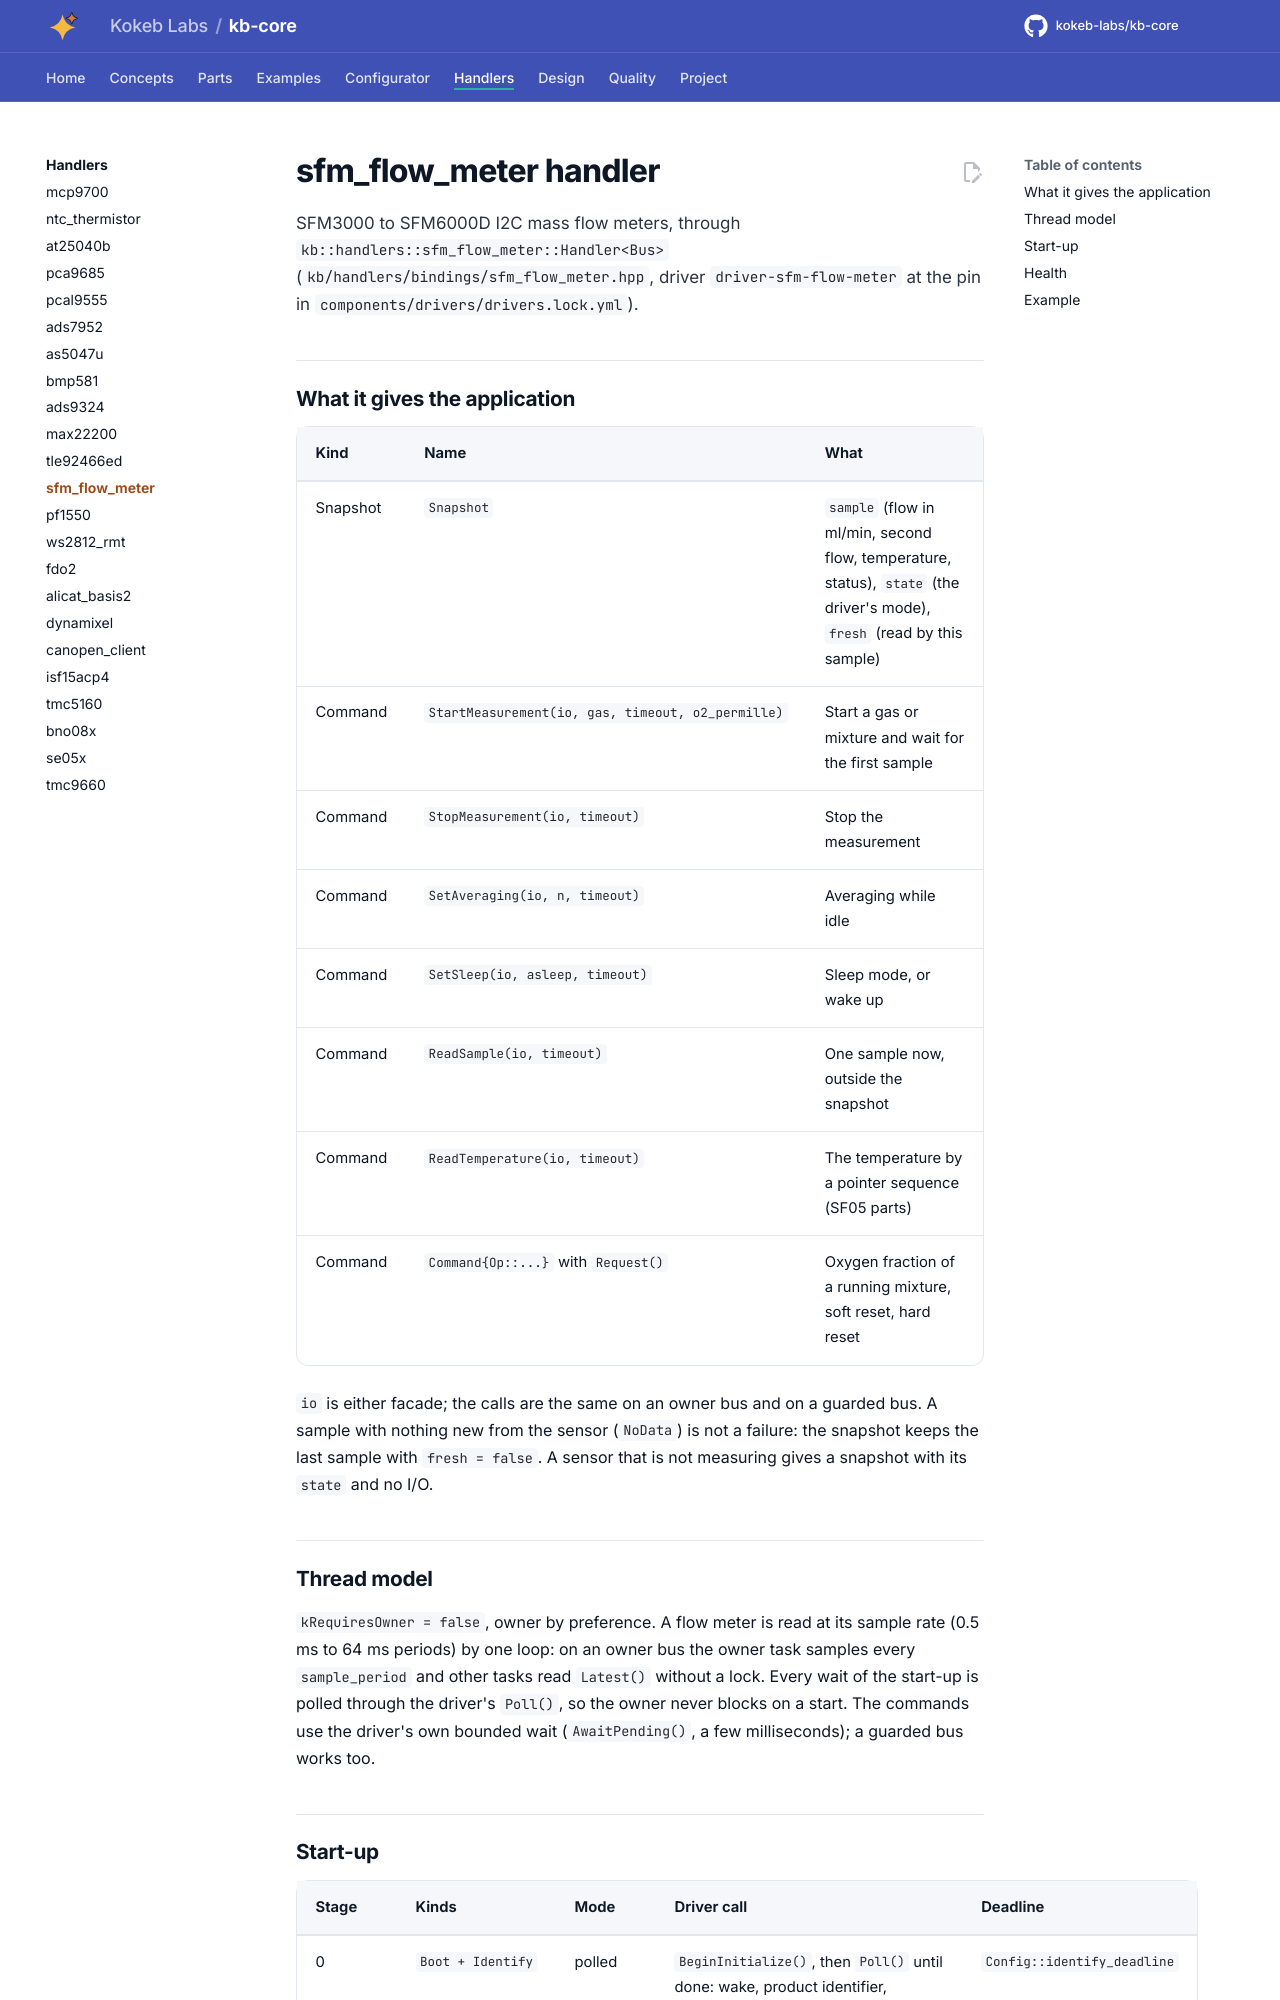

repository: kokeb-labs/kb-core · page: v0.1.0-rc.1/handlers/sfm_flow_meter/index.html · generator: mkdocs

# sfm_flow_meter handler

SFM3000 to SFM6000D I2C mass flow meters, through `kb::handlers::sfm_flow_meter::Handler<Bus>`
(`kb/handlers/bindings/sfm_flow_meter.hpp`, driver `driver-sfm-flow-meter` at the pin in
`components/drivers/drivers.lock.yml`).

## What it gives the application

| Kind | Name | What |
| --- | --- | --- |
| Snapshot | `Snapshot` | `sample` (flow in ml/min, second flow, temperature, status), `state` (the driver's mode), `fresh` (read by this sample) |
| Command | `StartMeasurement(io, gas, timeout, o2_permille)` | Start a gas or mixture and wait for the first sample |
| Command | `StopMeasurement(io, timeout)` | Stop the measurement |
| Command | `SetAveraging(io, n, timeout)` | Averaging while idle |
| Command | `SetSleep(io, asleep, timeout)` | Sleep mode, or wake up |
| Command | `ReadSample(io, timeout)` | One sample now, outside the snapshot |
| Command | `ReadTemperature(io, timeout)` | The temperature by a pointer sequence (SF05 parts) |
| Command | `Command{Op::...}` with `Request()` | Oxygen fraction of a running mixture, soft reset, hard reset |

`io` is either facade; the calls are the same on an owner bus and on a guarded bus. A sample with nothing new from
the sensor (`NoData`) is not a failure: the snapshot keeps the last sample with `fresh = false`. A sensor that is not
measuring gives a snapshot with its `state` and no I/O.

## Thread model

`kRequiresOwner = false`, owner by preference. A flow meter is read at its sample rate (0.5 ms to 64 ms periods)
by one loop: on an owner bus the owner task samples every `sample_period` and other tasks read `Latest()` without a
lock. Every wait of the start-up is polled through the driver's `Poll()`, so the owner never blocks on a start. The
commands use the driver's own bounded wait (`AwaitPending()`, a few milliseconds); a guarded bus works too.
